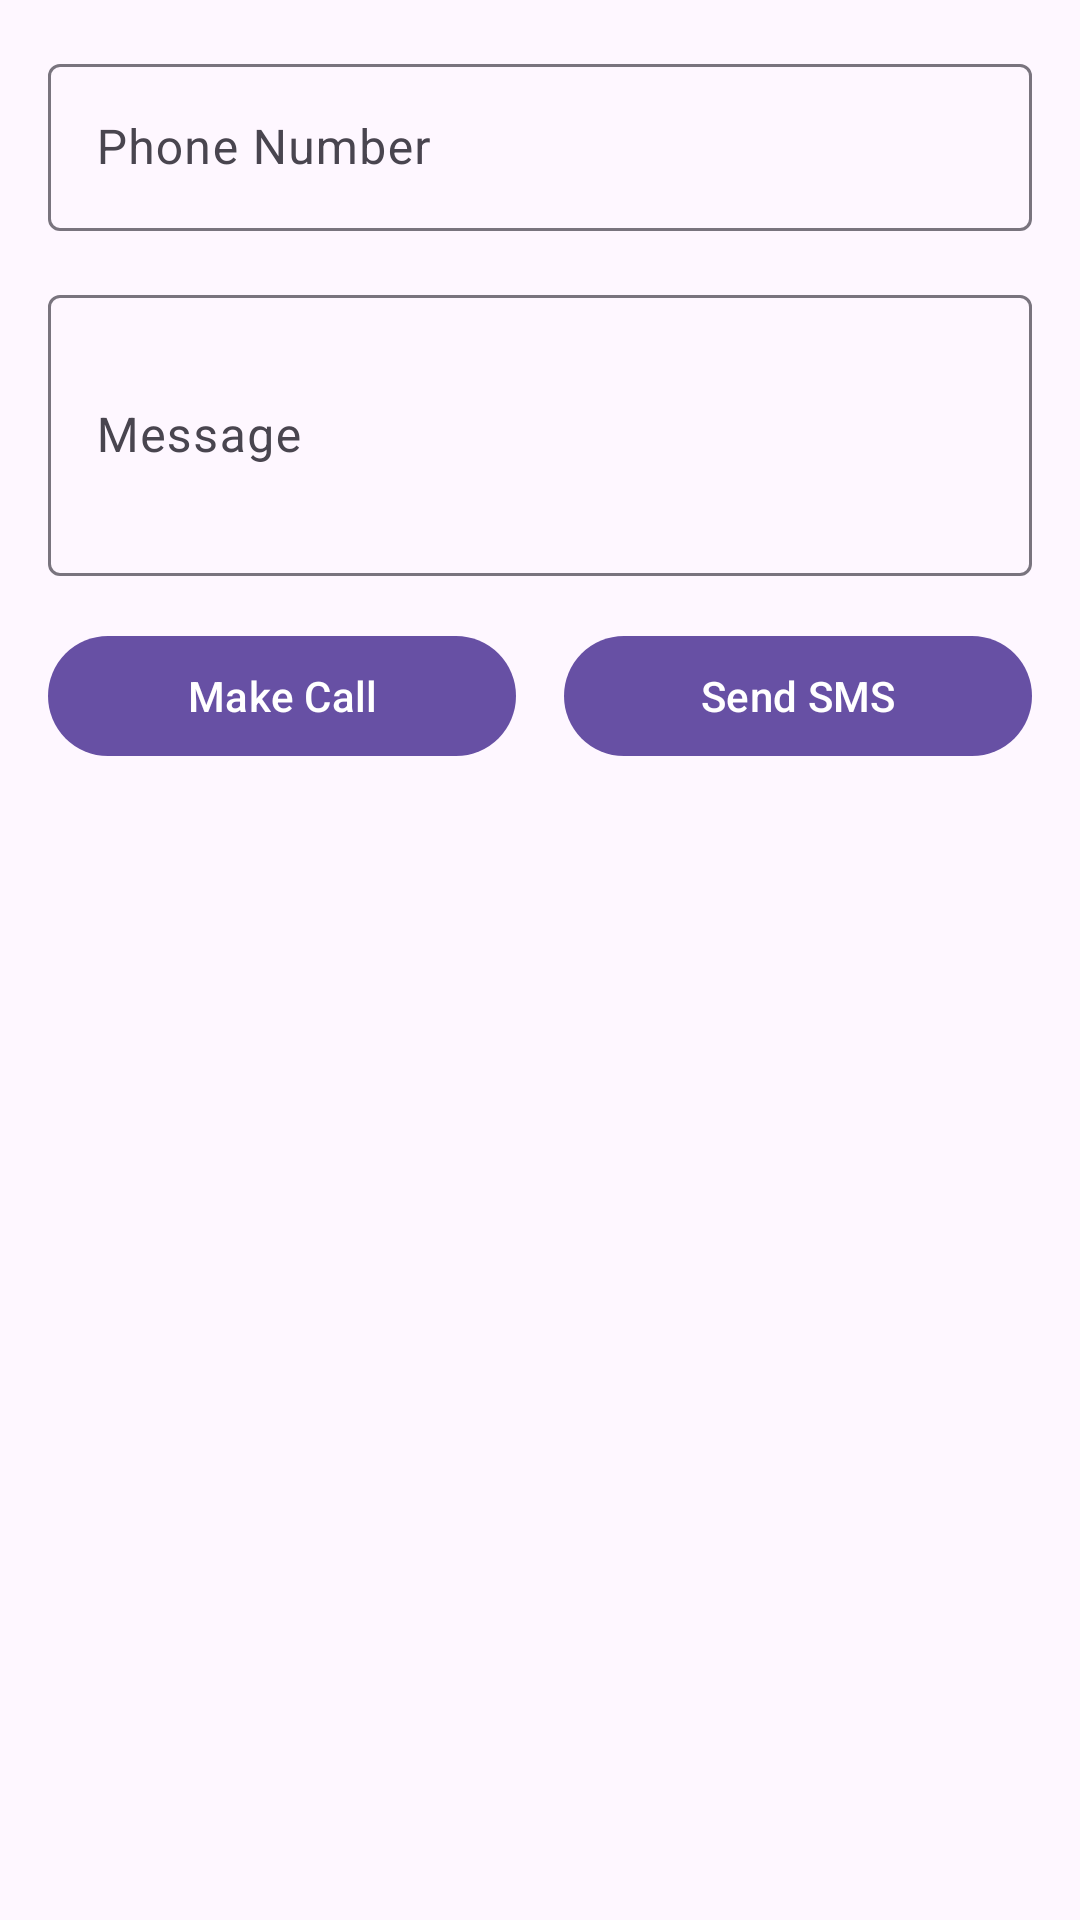

Reconstruct the res/layout file that produces this screen, plus the resources it refers to.
<!-- AndroidManifest.xml: application theme Theme.MultiFeatureApp -->
<!-- res/layout/activity_smscall.xml -->
<?xml version="1.0" encoding="utf-8"?>
<LinearLayout xmlns:android="http://schemas.android.com/apk/res/android"
    android:layout_width="match_parent"
    android:layout_height="match_parent"
    android:orientation="vertical"
    android:padding="16dp">

    <com.google.android.material.textfield.TextInputLayout
        android:layout_width="match_parent"
        android:layout_height="wrap_content"
        android:layout_marginBottom="16dp">

        <com.google.android.material.textfield.TextInputEditText
            android:id="@+id/phoneNumberInput"
            android:layout_width="match_parent"
            android:layout_height="wrap_content"
            android:hint="Phone Number"
            android:inputType="phone"/>
    </com.google.android.material.textfield.TextInputLayout>

    <com.google.android.material.textfield.TextInputLayout
        android:layout_width="match_parent"
        android:layout_height="wrap_content"
        android:layout_marginBottom="16dp">

        <com.google.android.material.textfield.TextInputEditText
            android:id="@+id/messageInput"
            android:layout_width="match_parent"
            android:layout_height="wrap_content"
            android:hint="Message"
            android:inputType="textMultiLine"
            android:minLines="3"/>
    </com.google.android.material.textfield.TextInputLayout>

    <LinearLayout
        android:layout_width="match_parent"
        android:layout_height="wrap_content"
        android:orientation="horizontal"
        android:layout_marginBottom="16dp">

        <com.google.android.material.button.MaterialButton
            android:id="@+id/btnCall"
            android:layout_width="0dp"
            android:layout_height="wrap_content"
            android:layout_weight="1"
            android:layout_marginEnd="8dp"
            android:text="Make Call"/>

        <com.google.android.material.button.MaterialButton
            android:id="@+id/btnSendSMS"
            android:layout_width="0dp"
            android:layout_height="wrap_content"
            android:layout_weight="1"
            android:layout_marginStart="8dp"
            android:text="Send SMS"/>
    </LinearLayout>

    <TextView
        android:id="@+id/statusText"
        android:layout_width="match_parent"
        android:layout_height="wrap_content"
        android:textAlignment="center"
        android:layout_marginTop="16dp"/>

</LinearLayout>
<!-- resources referenced by this layout -->
<resources>
  <style name="Theme.MultiFeatureApp" parent="Base.Theme.MultiFeatureApp" />
  <style name="Base.Theme.MultiFeatureApp" parent="Theme.Material3.DayNight.NoActionBar">
          
          
      </style>
</resources>
